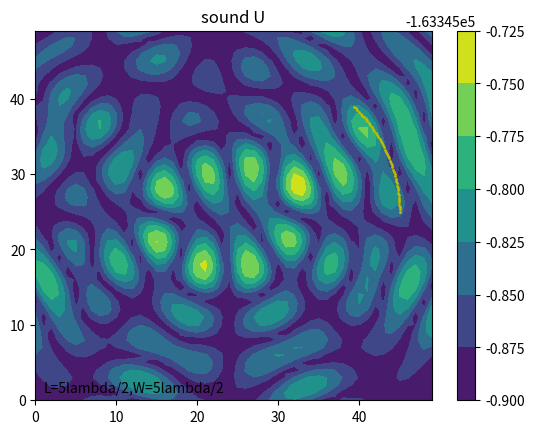

The matplotlib source for this figure:
import numpy as np
import matplotlib.pyplot as plt
import matplotlib.patches as mpathes

# var
L = 5
W = 5
N = 4

# const var
pi = 3.1415926

# wave
A = 0.4
u = 343
v = 40000
_lambda = u / v
w = 2 * pi * v
T = 2 * pi / w
rho = 1.293


# y = Acos(wt-2pi(sqrt(x^2+y^2+z^2))/lambda)
# v = -Awsin^2(wt-2pi(sqrt(x^2+y^2+z^2))/lambda)
#     cos 2x = (cos x)^2 - (sin x)^2 = 1 - 2(sin x)^2
#     (sin x)^2 = (1 - cos 2x)/2
#     v^2 = Aw(1-cos(2wt - 4pi(r)/lambda)/2
# integral v^2 by time
#     @v^2 = (1/2)A^2*w^2T - Awsin(4pi-4pi(r)/lambda)/4 + Awsin(-4pi(r)/lambda)/4
#          = A^2*w + Awsin(4pi(r)/lambda)/4 - Awsin(4pi(r)/lambda)/4
#          = A^2*w
# a = -Aw^2cos(wt-2pi(sqrt(x^2+y^2+z^2))/lambda)
#      r = sqrt(x^2+y^2+z^2)
# dv/dx = 2piAwcos(wt-2pi(r)/lambda)/lambda
# -dp/dx = rho(-Aw^2cos(wt-2pi(r)/lambda)-Awsin(wt-2pi(r)/lambda)*2piAwcos(wt-2pi(r)/lambda)/lambda)
#        = rho(-Aw^2cos(wt-2pi(r)/lambda)-piA^2*w^2sin(2wt-4pi(r)/lambda))
# integral by time(1T)
# @-dp/dx = rho(-Awsin(wt-2pi(r)/lambda)+(1/2)*piA^2*wcos(2wt-4pi(r)/lambda))
#         = rho(-Awsin(-2pi(r)/lambda)+(1/2)*piA^2*wcos(4pi(r)/lambda)+Awsin(-2pi(r)/lambda)+piA^2*wcos(4pi(r)/lambda)/2)
#         = rho(piA^2*wcos(4pi(r)/lambda))
def wave_f(x1, y1, f):
    if f.fi:
        _f = pi
    else:
        _f = 0
    theta = 0
    for x, y in f.points:
        theta += np.cos(4 * pi * np.sqrt((x1 - x) ** 2 + (y1 - y) ** 2) / _lambda + _f)
    return theta


# length
_l = L * _lambda / 2
_w = W * _lambda / 2

# degree
_N, _M = 50, 50


# be in real coordinate
def coordinate(x, y):
    x = x * _w / _N
    y = y * _l / _M
    return x, y


# create zero array
array = np.zeros((_N, _M))
array_v = np.zeros((_N, _M))


# non-liner sounder
# x = acos(t) + b
# y = csin(t) + d
# e < t < f
class F:
    def __init__(self, a, b, c, d, e, f, fi=False):
        self.fi = fi
        self.points = []
        divide = np.maximum(_M, _N)
        mini = (f - e) / divide
        for i in range(divide):
            t = mini * i + e
            self.points.append([a * np.cos(t) + b, c * np.sin(t) + d])


# wave sounder
# f0: x = (w/2)cos(t)+w/2
#     y = (l/2)sin(t)+l/2
#     -pi<t<-pi/2
f0 = F(N * _lambda / 4, _w / 2, N * _lambda / 4, _l / 2, 0, pi/4)
f1 = F(N * _lambda / 4, _w / 2, N * _lambda / 4, _l / 2, pi/4, 2*pi, True)
f2 = F(N * _lambda / 4, _w / 2, N * _lambda / 4, _l / 2, 2*pi, 3*pi/4)
f3 = F(N * _lambda / 4, _w / 2, N * _lambda / 4, _l / 2, 3*pi/4, pi, True)
f4 = F(N * _lambda / 4, _w / 2, N * _lambda / 4, _l / 2, pi, 5*pi/4)
f5 = F(N * _lambda / 4, _w / 2, N * _lambda / 4, _l / 2, 5*pi/4, 3*pi/2, True)
f6 = F(N * _lambda / 4, _w / 2, N * _lambda / 4, _l / 2, 3*pi/2, 7*pi/4)
f7 = F(N * _lambda / 4, _w / 2, N * _lambda / 4, _l / 2, 7*pi/4, 2*pi, True)

# simulation
for i in range(_N):
    for j in range(_M):
        _x, _y = coordinate(i, j)
        array[_M - j - 1][_N - i - 1] += wave_f(_x, _y, f0) / _M ** 2
        array[_M - j - 1][_N - i - 1] += wave_f(_x, _y, f1) / _M ** 2
        array[_M - j - 1][_N - i - 1] += wave_f(_x, _y, f2) / _M ** 2
        array[_M - j - 1][_N - i - 1] += wave_f(_x, _y, f3) / _M ** 2
        array[_M - j - 1][_N - i - 1] += wave_f(_x, _y, f4) / _M ** 2
        array[_M - j - 1][_N - i - 1] += wave_f(_x, _y, f5) / _M ** 2
        array[_M - j - 1][_N - i - 1] += wave_f(_x, _y, f6) / _M ** 2
        array[_M - j - 1][_N - i - 1] += wave_f(_x, _y, f7) / _M ** 2

# simulation
for i in range(_N):
    for j in range(_M):
        _x, _y = coordinate(i, j)
        array[_M - j - 1][_N - i - 1] += wave_f(_x, _y, f0) / _M ** 2

array = array * rho * (pi * A ** 2 * w)

# U = 2 * pi * R^3 (_p/3rhoc^2 - rho*v^2/2)
array = 2 * pi * (np.abs(array) / (3 * rho * u ** 2) - rho * A ** 2 * w / 2)

contour = plt.contourf(array)

plt.colorbar(contour)

plt.title("sound U")

plt.text(1, 1, 'L={}lambda/2,W={}lambda/2'.format(L, W))

plt.scatter([_N * x / _w for x, y in f0.points], [_M * y / _l for x, y in f0.points], color='y', s=1)

plt.show()
